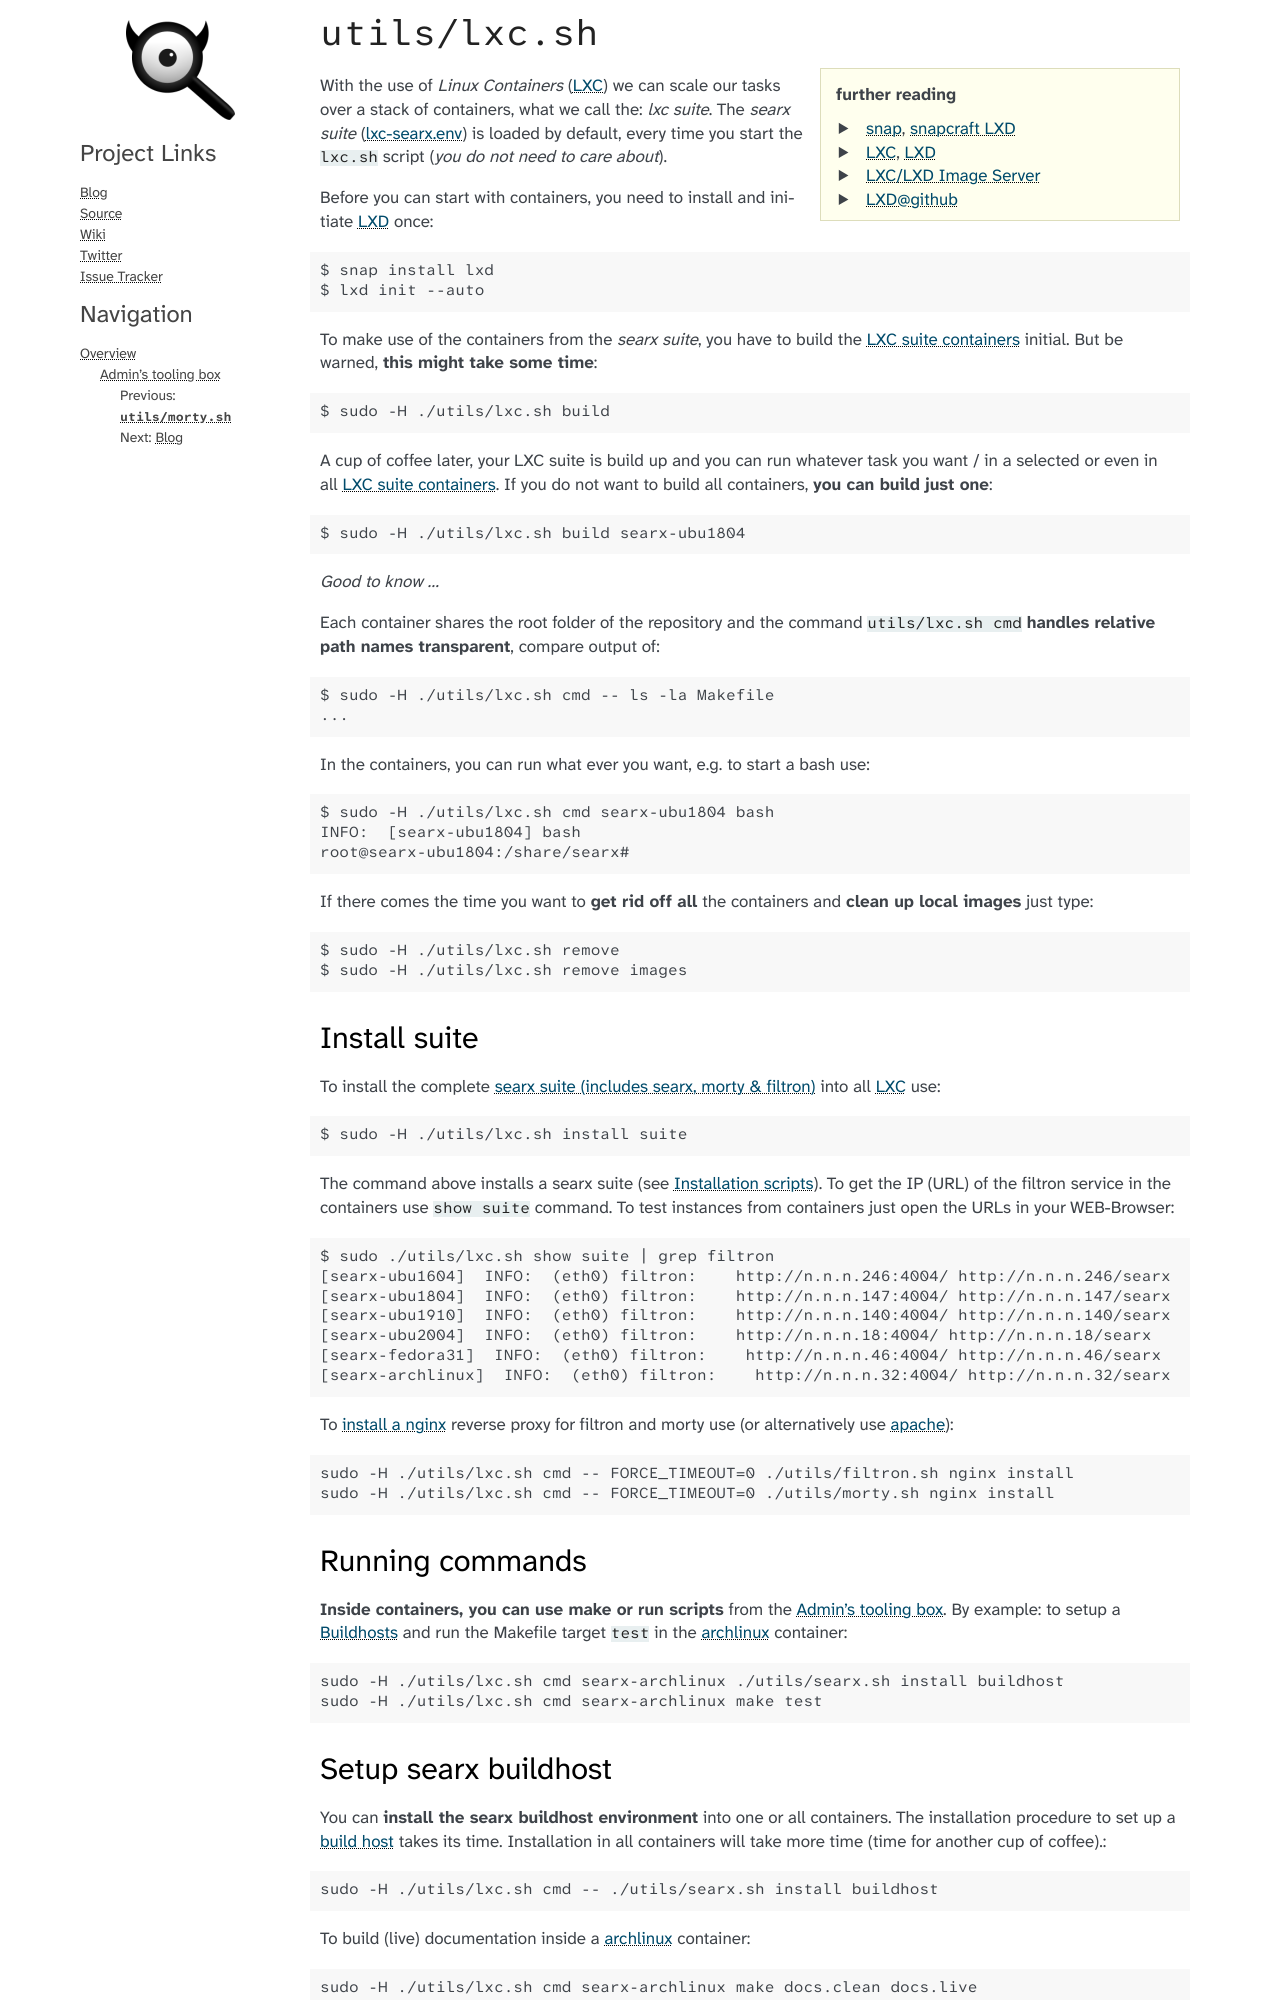

repository: arachne-threat-intel/tracery · page: utils/lxc.sh.html · generator: sphinx


.. _snap: https://snapcraft.io
.. _snapcraft LXD: https://snapcraft.io/lxd
.. _LXC/LXD Image Server: https://uk.images.linuxcontainers.org/
.. _LXC: https://linuxcontainers.org/lxc/introduction/
.. _LXD: https://linuxcontainers.org/lxd/introduction/
.. _`LXD@github`: https://github.com/lxc/lxd

.. _archlinux: https://www.archlinux.org/

.. _lxc.sh:
